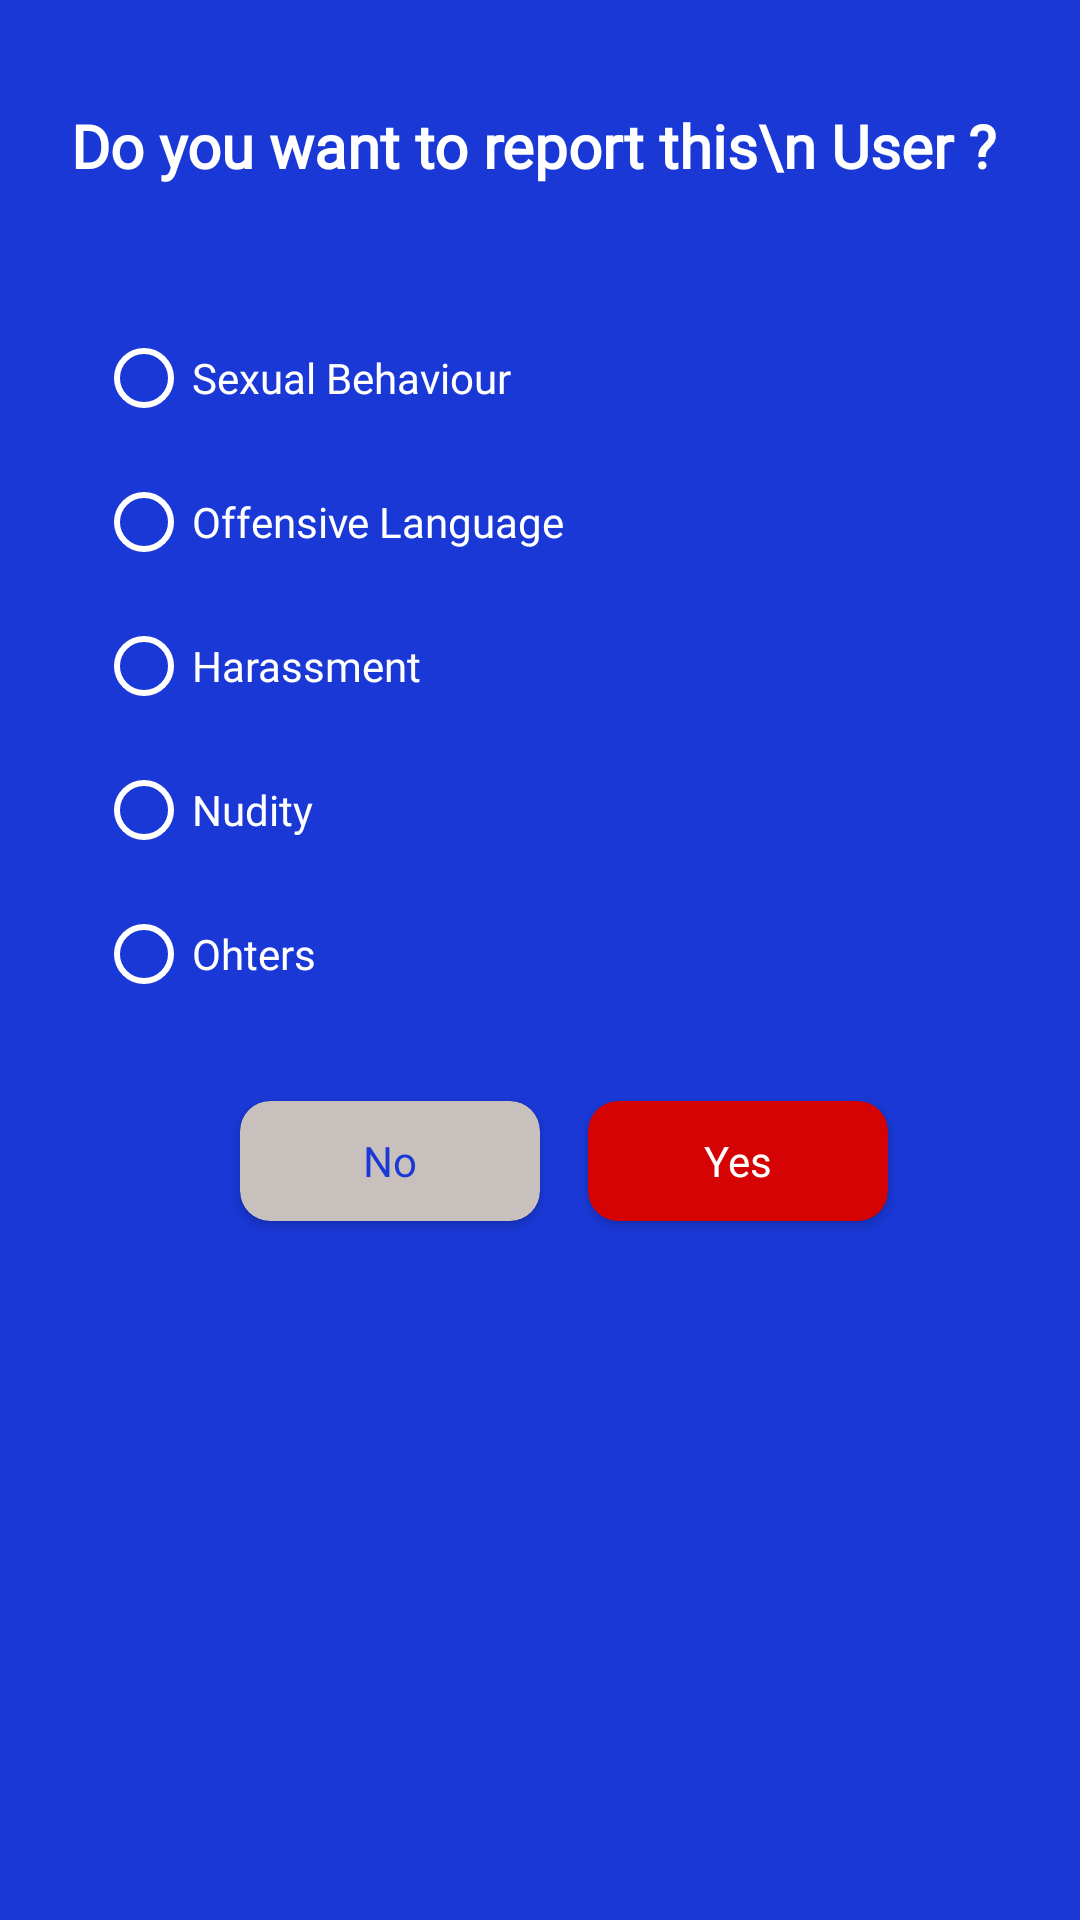

Produce the Android XML layout that renders to this screen, including the resource entries it uses.
<!-- AndroidManifest.xml: application theme Theme.RandomVideoCalling -->
<!-- res/layout/report_dialoag.xml -->
<?xml version="1.0" encoding="utf-8"?>
<LinearLayout xmlns:android="http://schemas.android.com/apk/res/android"
    xmlns:app="http://schemas.android.com/apk/res-auto"
    android:layout_width="match_parent"
    android:layout_height="match_parent"
    android:orientation="vertical"
    android:background="@color/primiry">

    <TextView
        android:id="@+id/textView4"
        android:layout_width="wrap_content"
        android:layout_height="wrap_content"
        android:layout_marginTop="25dp"
        android:padding="10dp"
        android:fontFamily="@font/comic"
        android:text="Do you want to report this\n User ? "
        android:textAlignment="center"
        android:layout_gravity="center"
        android:textColor="@color/white"
        android:textSize="20dp"
        android:textStyle="bold"
        app:layout_constraintEnd_toEndOf="parent"
        app:layout_constraintStart_toStartOf="parent"
        app:layout_constraintTop_toTopOf="parent" />


    <LinearLayout
        android:layout_width="match_parent"
        android:layout_height="350dp"
        android:layout_marginTop="30dp"
        android:orientation="vertical">

        <RadioGroup
            android:layout_width="match_parent"
            android:layout_height="wrap_content"
            android:layout_marginLeft="16dp">
            <RadioButton
                android:id="@+id/cbox1"
                android:layout_width="wrap_content"
                android:layout_height="wrap_content"

                android:layout_marginLeft="16dp"
                android:text="Sexual Behaviour"
                android:textColor="@color/white"
                android:fontFamily="@font/comic"
                android:buttonTint="@color/white"/>

            <RadioButton
                android:id="@+id/cbox2"
                android:layout_width="wrap_content"
                android:layout_height="wrap_content"

                android:layout_marginLeft="16dp"
                android:text="Offensive Language"
                android:textColor="@color/white"
                android:fontFamily="@font/comic"
                android:buttonTint="@color/white"/>

            <RadioButton
                android:id="@+id/cbox3"
                android:layout_width="wrap_content"
                android:layout_height="wrap_content"

                android:layout_marginLeft="16dp"
                android:text="Harassment"
                android:textColor="@color/white"
                android:fontFamily="@font/comic"
                android:buttonTint="@color/white"/>

            <RadioButton
                android:id="@+id/cbox4"
                android:layout_width="wrap_content"
                android:layout_height="wrap_content"
                android:layout_marginLeft="16dp"
                android:text="Nudity"
                android:textColor="@color/white"
                android:fontFamily="@font/comic"
                android:buttonTint="@color/white"/>

            <RadioButton
                android:id="@+id/cbox5"
                android:layout_width="wrap_content"
                android:layout_height="wrap_content"
                android:layout_marginLeft="16dp"
                android:text="Ohters"
                android:textColor="@color/white"
                android:fontFamily="@font/comic"
                android:buttonTint="@color/white"/>
        </RadioGroup>



        <LinearLayout
            android:layout_width="match_parent"
            android:layout_height="80dp"
            android:layout_gravity="center"
            android:gravity="center"
            android:layout_marginTop="5dp"
            android:orientation="horizontal">

            <androidx.cardview.widget.CardView
                android:id="@+id/no"
                android:layout_width="100dp"
                android:layout_height="40dp"
                app:cardBackgroundColor="@color/gray"
                android:layout_marginLeft="16dp"
                app:cardCornerRadius="10dp">

                <TextView
                    android:layout_width="wrap_content"
                    android:layout_height="wrap_content"
                    android:textColor="@color/primiry"
                    android:text="No"
                    android:layout_gravity="center"
                    android:fontFamily="@font/comic"/>
            </androidx.cardview.widget.CardView>

            <androidx.cardview.widget.CardView
                android:id="@+id/yes"
                android:layout_width="100dp"
                android:layout_height="40dp"
                app:cardBackgroundColor="@color/red"
                android:layout_marginLeft="16dp"
                app:cardCornerRadius="10dp">

                <TextView
                    android:layout_width="wrap_content"
                    android:layout_height="wrap_content"
                    android:textColor="@color/white"
                    android:text="Yes"
                    android:layout_gravity="center"
                    android:fontFamily="@font/comic"/>
            </androidx.cardview.widget.CardView>

        </LinearLayout>

    </LinearLayout>



</LinearLayout>
<!-- resources referenced by this layout -->
<resources>
  <color name="gray">#C8C0BD</color>
  <color name="primiry">#1938D5</color>
  <color name="red">#D50303</color>
  <color name="white">#FFFFFFFF</color>
  <style name="Theme.RandomVideoCalling" parent="Theme.MaterialComponents.DayNight.NoActionBar">
          
          <item name="colorPrimary">@color/primiry</item>
          <item name="colorPrimaryVariant">@color/primiry</item>
          <item name="colorOnPrimary">@color/white</item>
          
          <item name="colorSecondary">@color/teal_200</item>
          <item name="colorSecondaryVariant">@color/teal_700</item>
          <item name="colorOnSecondary">@color/black</item>
          
          <item name="android:statusBarColor" tools:targetApi="l">?attr/colorPrimaryVariant</item>
          
      </style>
  <color name="teal_200">#FF03DAC5</color>
  <color name="teal_700">#FF018786</color>
  <color name="black">#FF000000</color>
</resources>
